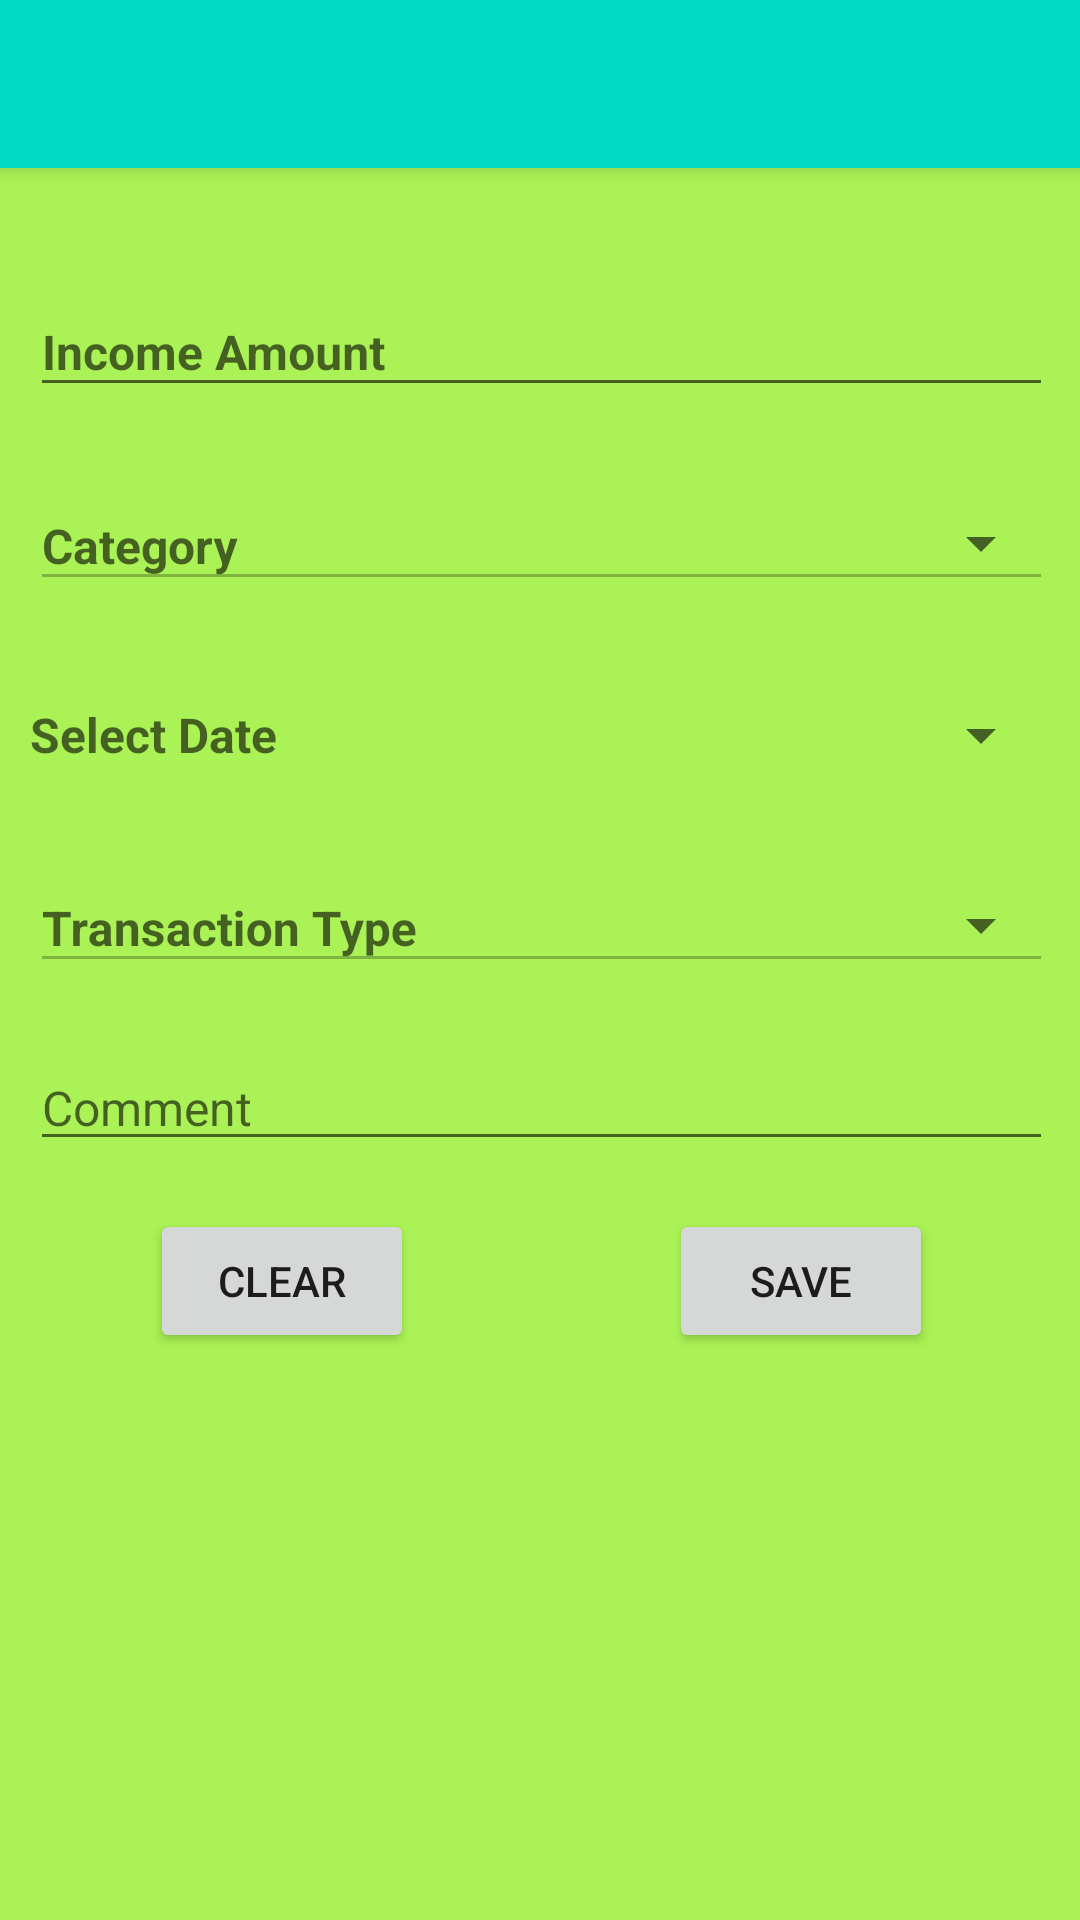

Layout XML and referenced resources for this Android screen:
<!-- AndroidManifest.xml: application theme AppTheme -->
<!-- res/layout/activity_income_input.xml -->
<?xml version="1.0" encoding="utf-8"?>
<androidx.constraintlayout.widget.ConstraintLayout xmlns:android="http://schemas.android.com/apk/res/android"
    xmlns:app="http://schemas.android.com/apk/res-auto"
    xmlns:tools="http://schemas.android.com/tools"
    android:layout_width="match_parent"
    android:layout_height="match_parent"
    android:background="#aaf255"
    tools:context=".IncomeInputActivity"
    android:id="@+id/IncomeInputActivity">

    <androidx.appcompat.widget.Toolbar
        android:id="@+id/my_toolbar"
        android:layout_width="match_parent"
        android:layout_height="?attr/actionBarSize"
        android:background="@color/colorAccent"
        android:elevation="4dp"
        android:theme="@style/ThemeOverlay.AppCompat.ActionBar"
        app:layout_constraintEnd_toEndOf="parent"
        app:layout_constraintStart_toStartOf="parent"
        app:layout_constraintTop_toTopOf="parent"
        app:popupTheme="@style/ThemeOverlay.AppCompat.Light"
        app:titleTextColor="#ffffff">

    </androidx.appcompat.widget.Toolbar>

    <FrameLayout
        android:id="@+id/container_income_list"
        android:layout_width="match_parent"
        android:layout_height="match_parent"
        app:layout_constraintBottom_toBottomOf="parent"
        app:layout_constraintTop_toTopOf="parent">

        <ScrollView
            android:layout_width="match_parent"
            android:layout_height="match_parent"
            android:layout_marginStart="10dp"
            android:layout_marginTop="10dp"
            android:layout_marginEnd="9dp"
            android:layout_marginBottom="9dp"
            app:layout_constraintBottom_toBottomOf="parent"
            app:layout_constraintEnd_toEndOf="parent"
            app:layout_constraintStart_toStartOf="parent"
            app:layout_constraintTop_toTopOf="parent">

            <androidx.constraintlayout.widget.ConstraintLayout
                android:layout_width="match_parent"
                android:layout_height="match_parent">

                <ImageView
                    android:id="@+id/inputImage"
                    android:layout_width="wrap_content"
                    android:layout_height="wrap_content"
                    android:layout_marginTop="60dp"
                    android:src="@drawable/income"
                    app:layout_constraintEnd_toEndOf="parent"
                    app:layout_constraintStart_toStartOf="parent"
                    app:layout_constraintTop_toTopOf="parent" />

                <com.google.android.material.textfield.TextInputLayout
                    android:id="@+id/input_amount"
                    android:layout_width="match_parent"
                    android:layout_height="wrap_content"
                    android:layout_marginTop="16dp"
                    app:layout_constraintTop_toBottomOf="@+id/inputImage">

                    <com.google.android.material.textfield.TextInputEditText
                        android:id="@+id/inputAmount"
                        android:layout_width="match_parent"
                        android:layout_height="wrap_content"
                        android:hint="Income Amount"
                        android:inputType="numberDecimal"
                        android:textSize="16sp"
                        android:textStyle="bold" />
                </com.google.android.material.textfield.TextInputLayout>

                <com.google.android.material.textfield.TextInputLayout
                    android:id="@+id/input_category"
                    style="@style/Widget.MaterialComponents.TextInputLayout.OutlinedBox.Dense.ExposedDropdownMenu"
                    android:layout_width="match_parent"
                    android:layout_height="wrap_content"
                    android:layout_marginTop="16dp"
                    android:hint="Category"
                    android:theme="@style/Theme.MaterialComponents.Light"
                    app:layout_constraintTop_toBottomOf="@+id/input_amount">

                    <AutoCompleteTextView
                        android:id="@+id/autocompleteCategory"
                        android:layout_width="match_parent"
                        android:layout_height="wrap_content"
                        android:enabled="false"
                        android:inputType="none"
                        android:textColor="#000"
                        android:textSize="16sp"
                        android:textStyle="bold" />

                </com.google.android.material.textfield.TextInputLayout>

                <Button
                    android:id="@+id/btnDatePicker"
                    style="?android:spinnerStyle"
                    android:layout_width="match_parent"
                    android:layout_height="wrap_content"
                    android:layout_gravity="center"
                    android:layout_marginTop="16dp"
                    android:hint="Select Date"
                    android:textSize="16sp"
                    android:textStyle="bold"
                    app:layout_constraintEnd_toEndOf="parent"
                    app:layout_constraintStart_toStartOf="parent"
                    app:layout_constraintTop_toBottomOf="@+id/input_category" />

                <com.google.android.material.textfield.TextInputLayout
                    android:id="@+id/transaction_type"
                    style="@style/Widget.MaterialComponents.TextInputLayout.OutlinedBox.Dense.ExposedDropdownMenu"
                    android:layout_width="match_parent"
                    android:layout_height="wrap_content"
                    android:layout_marginTop="10dp"
                    android:hint="Transaction Type"
                    android:theme="@style/Theme.MaterialComponents.Light"

                    app:layout_constraintTop_toBottomOf="@+id/btnDatePicker"
                    tools:layout_editor_absoluteX="10dp">

                    <AutoCompleteTextView
                        android:id="@+id/autoCompleteTransactionType"
                        android:layout_width="match_parent"
                        android:layout_height="wrap_content"
                        android:enabled="false"
                        android:inputType="none"
                        android:textColor="#000"
                        android:textSize="16sp"
                        android:textStyle="bold" />

                </com.google.android.material.textfield.TextInputLayout>

                <EditText
                    android:id="@+id/income_comment"
                    android:layout_width="match_parent"
                    android:layout_height="wrap_content"
                    android:layout_marginTop="16dp"
                    android:ems="10"
                    android:gravity="start|top"
                    android:hint="Comment"
                    android:inputType="textMultiLine"
                    android:textSize="16sp"
                    app:layout_constraintEnd_toEndOf="parent"
                    app:layout_constraintStart_toStartOf="parent"
                    app:layout_constraintTop_toBottomOf="@+id/transaction_type" />

                <Button
                    android:id="@+id/btnSave"
                    android:layout_width="wrap_content"
                    android:layout_height="wrap_content"
                    android:layout_marginTop="16dp"
                    android:layout_marginEnd="40dp"
                    android:text="SAVE"

                    app:layout_constraintEnd_toEndOf="parent"
                    app:layout_constraintTop_toBottomOf="@id/income_comment" />

                <Button
                    android:id="@+id/btnClear"
                    android:layout_width="wrap_content"
                    android:layout_height="wrap_content"
                    android:layout_marginStart="40dp"
                    android:layout_marginTop="16dp"
                    android:text="CLEAR"
                    app:layout_constraintStart_toStartOf="parent"
                    app:layout_constraintTop_toBottomOf="@id/income_comment" />
            </androidx.constraintlayout.widget.ConstraintLayout>
        </ScrollView>
    </FrameLayout>






</androidx.constraintlayout.widget.ConstraintLayout>
<!-- resources referenced by this layout -->
<resources>
  <color name="colorAccent">#03DAC5</color>
  <style name="AppTheme" parent="Theme.AppCompat.Light.NoActionBar">
          
          <item name="colorPrimary">@color/colorPrimary</item>
          <item name="colorPrimaryDark">@color/colorPrimaryDark</item>
          <item name="colorAccent">@color/colorAccent</item>
          <item name="android:statusBarColor">@android:color/background_dark</item>
      </style>
  <color name="colorPrimary">#E8E8E7</color>
  <color name="colorPrimaryDark">#000000</color>
</resources>
